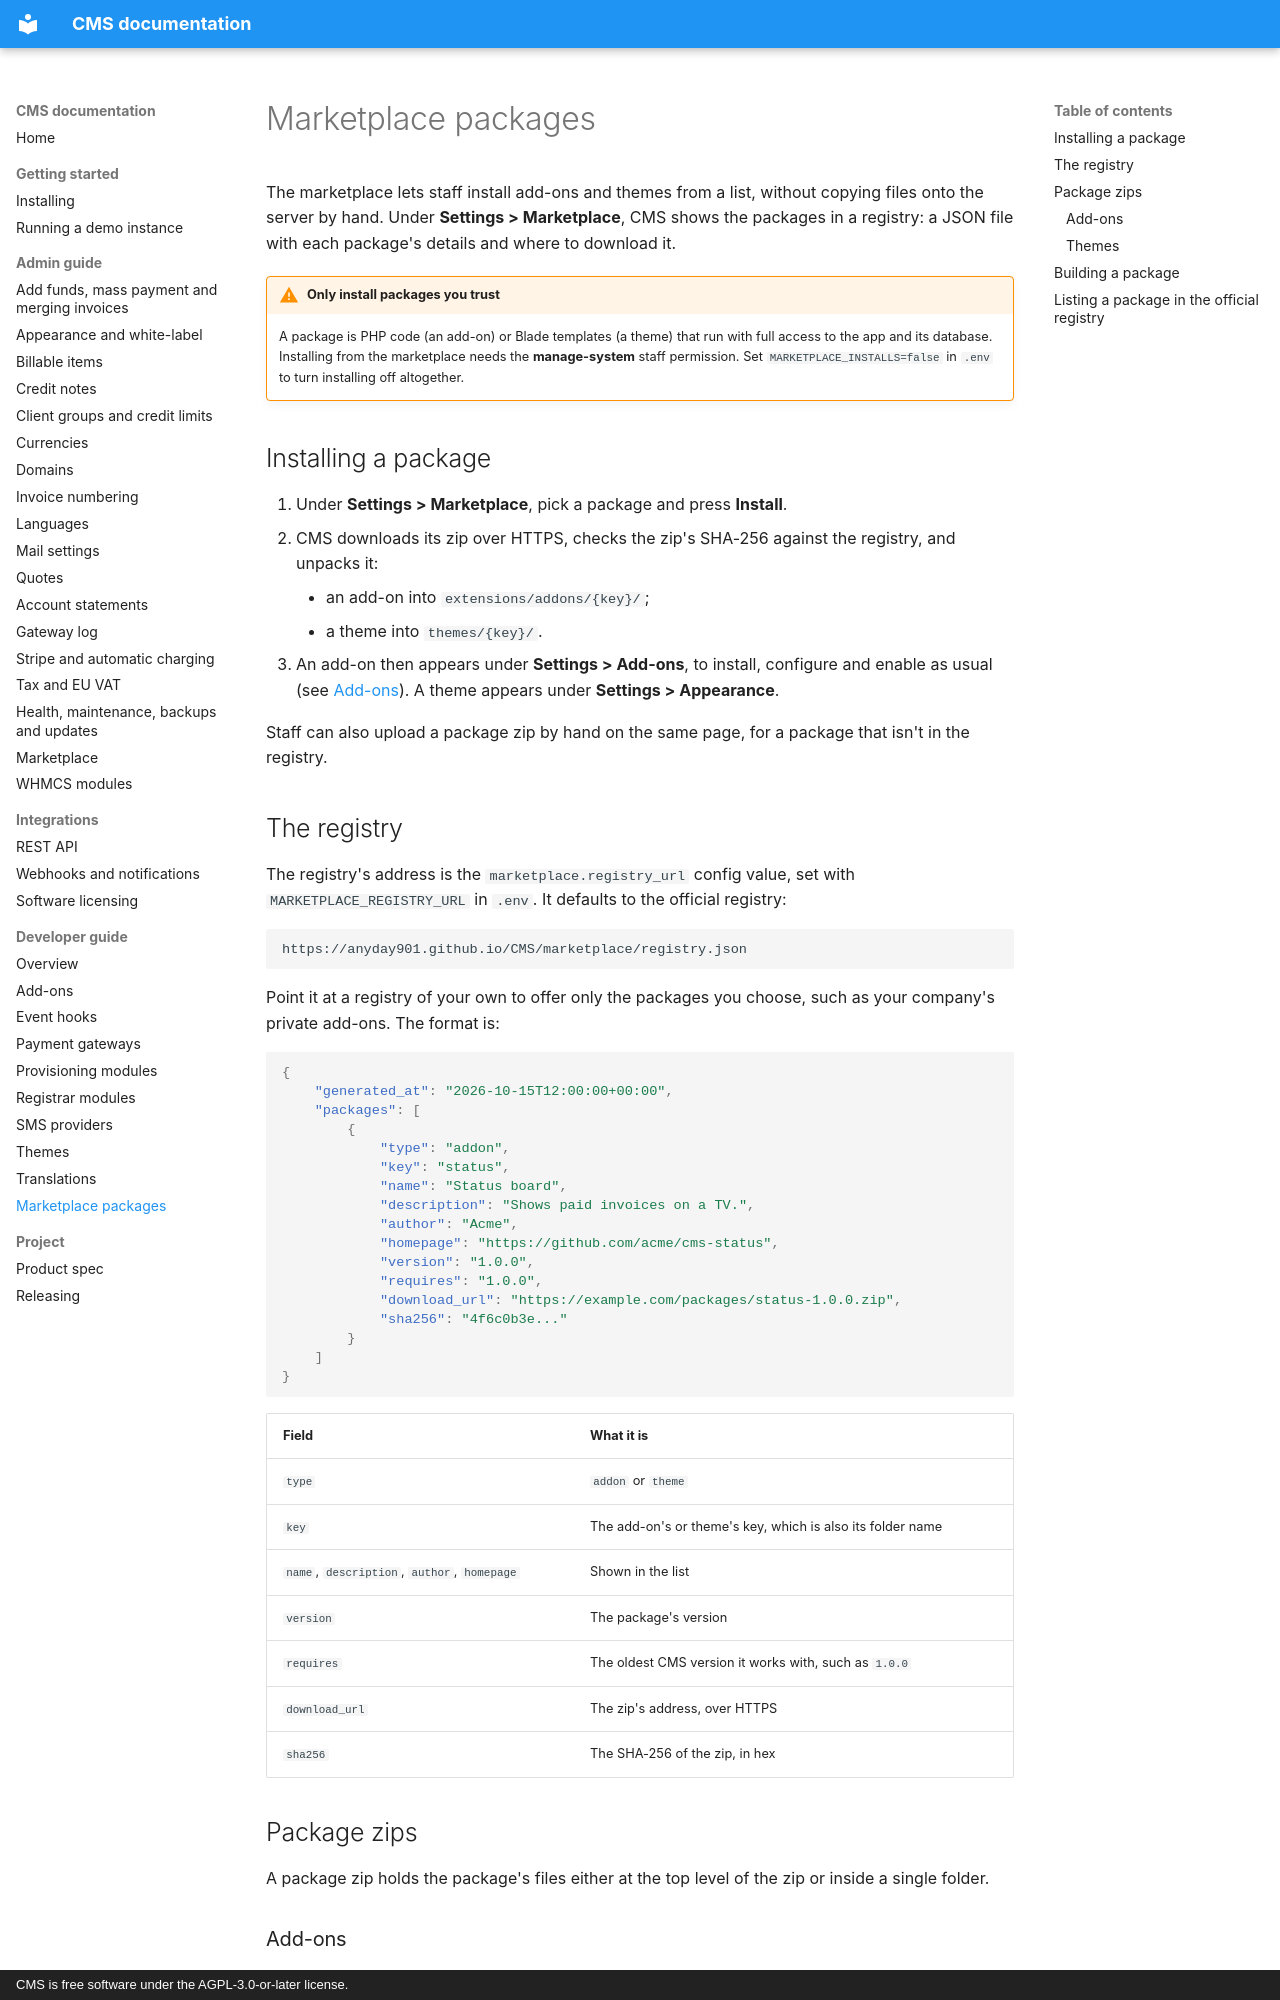

repository: anyday901/CMS · page: developers/marketplace/index.html · generator: mkdocs · copyright: CMS is free software under the AGPL-3.0-or-later license.

# Marketplace packages

The marketplace lets staff install add-ons and themes from a list, without copying files onto the server by hand. Under **Settings > Marketplace**, CMS shows the packages in a registry: a JSON file with each package's details and where to download it.

!!! warning "Only install packages you trust"
    A package is PHP code (an add-on) or Blade templates (a theme) that run with full access to the app and its database. Installing from the marketplace needs the **manage-system** staff permission. Set `MARKETPLACE_INSTALLS=false` in `.env` to turn installing off altogether.

## Installing a package

1. Under **Settings > Marketplace**, pick a package and press **Install**.
2. CMS downloads its zip over HTTPS, checks the zip's SHA-256 against the registry, and unpacks it:
    - an add-on into `extensions/addons/{key}/`;
    - a theme into `themes/{key}/`.
3. An add-on then appears under **Settings > Add-ons**, to install, configure and enable as usual (see [Add-ons](../addons.md)). A theme appears under **Settings > Appearance**.

Staff can also upload a package zip by hand on the same page, for a package that isn't in the registry.

## The registry

The registry's address is the `marketplace.registry_url` config value, set with `MARKETPLACE_REGISTRY_URL` in `.env`. It defaults to the official registry:

```text
https://anyday901.github.io/CMS/marketplace/registry.json
```

Point it at a registry of your own to offer only the packages you choose, such as your company's private add-ons. The format is:

```json
{
    "generated_at": "2026-10-15T12:00:00+00:00",
    "packages": [
        {
            "type": "addon",
            "key": "status",
            "name": "Status board",
            "description": "Shows paid invoices on a TV.",
            "author": "Acme",
            "homepage": "https://github.com/acme/cms-status",
            "version": "1.0.0",
            "requires": "1.0.0",
            "download_url": "https://example.com/packages/status-1.0.0.zip",
            "sha256": "4f6c0b3e..."
        }
    ]
}
```

| Field | What it is |
|---|---|
| `type` | `addon` or `theme` |
| `key` | The add-on's or theme's key, which is also its folder name |
| `name`, `description`, `author`, `homepage` | Shown in the list |
| `version` | The package's version |
| `requires` | The oldest CMS version it works with, such as `1.0.0` |
| `download_url` | The zip's address, over HTTPS |
| `sha256` | The SHA-256 of the zip, in hex |

## Package zips

A package zip holds the package's files either at the top level of the zip or inside a single folder.
